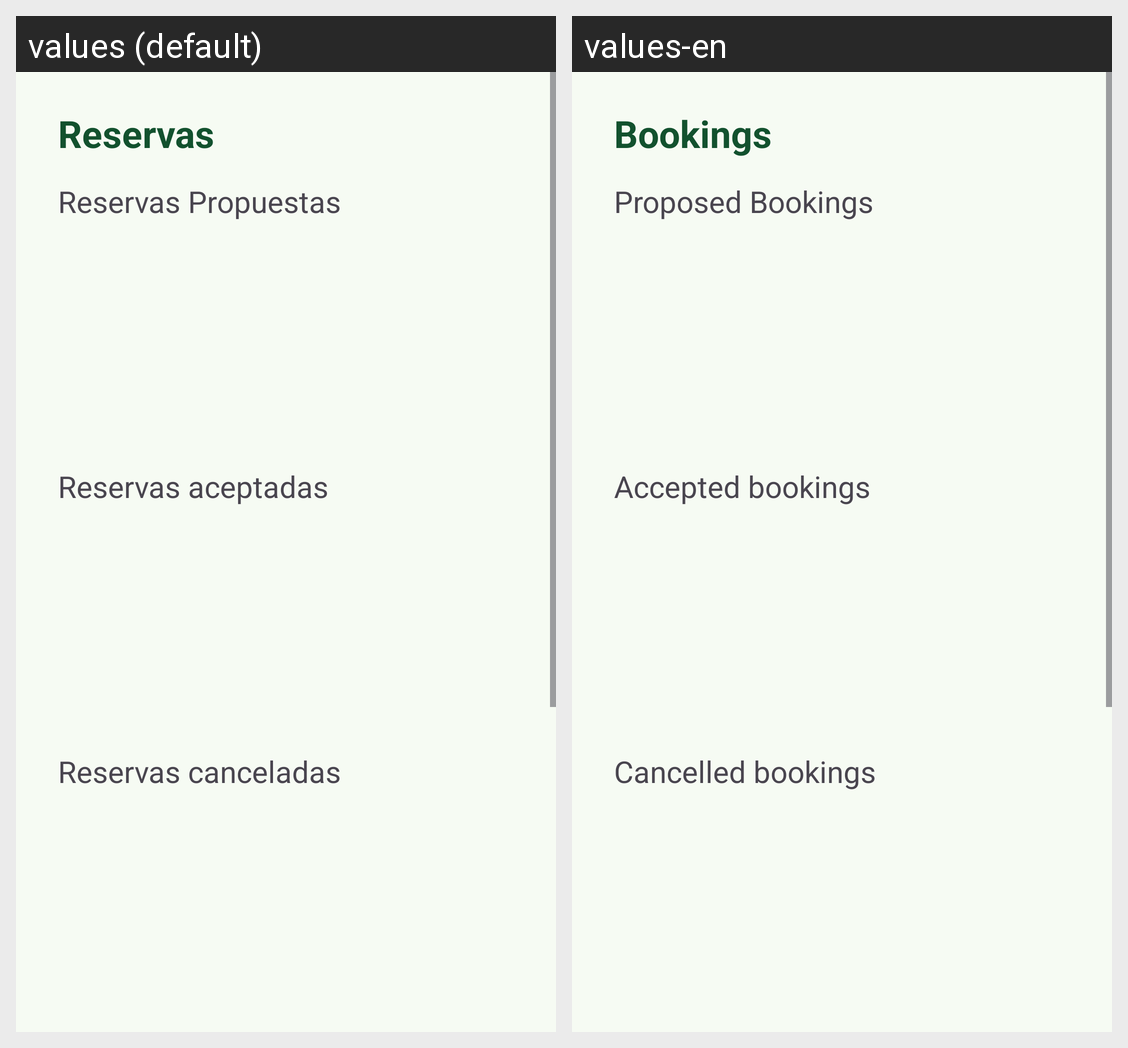

The same Android screen rendered under two of its app's locales, left to right. List the strings drawn on it with the default value and each locale's translation.
Android screen res/layout/fragment_menu_cliente_citas.xml rendered under 2 locales, left to right: values (default), values-en. Device: Nexus 5 (rendered at 1080×1920; each locale shown at half size, 540×960, under a caption strip naming it); theme Theme.ShaveUpApp.
Strings drawn on this screen, with the default value and each locale's value (text and hints the layout hard-codes, and strings that could not be matched under every locale, appear in the picture but are not listed):

bookings
  values: Reservas
  values-en: Bookings

proposed_bookings
  values: Reservas Propuestas
  values-en: Proposed Bookings

accepted_bookings
  values: Reservas aceptadas
  values-en: Accepted bookings

cancelled_bookings
  values: Reservas canceladas
  values-en: Cancelled bookings
